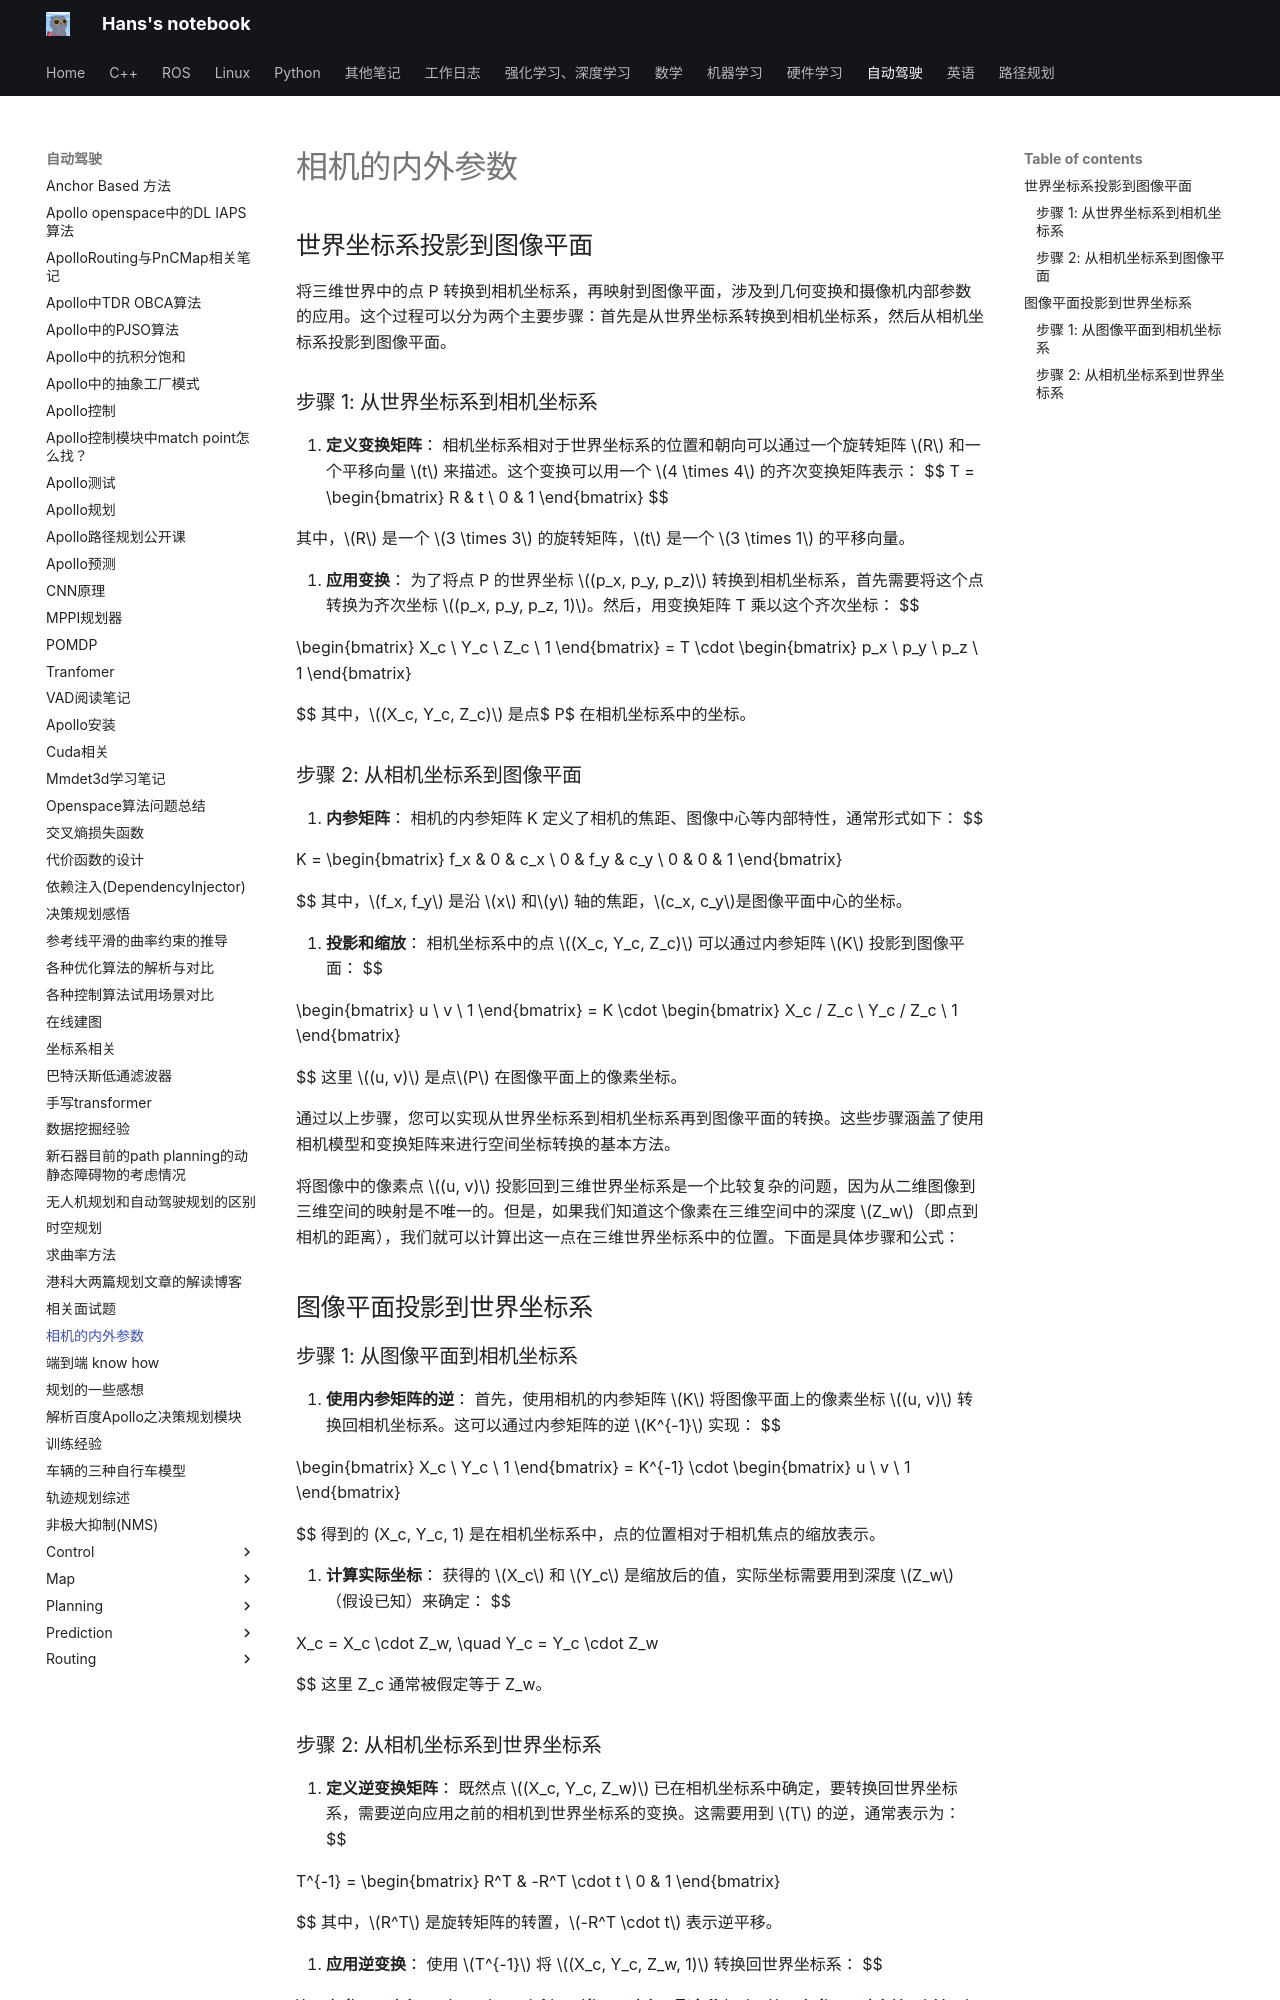

repository: hs867785578/my_note · page: 自动驾驶/相机的内外参数/index.html · generator: mkdocs



## 世界坐标系投影到图像平面
将三维世界中的点 P 转换到相机坐标系，再映射到图像平面，涉及到几何变换和摄像机内部参数的应用。这个过程可以分为两个主要步骤：首先是从世界坐标系转换到相机坐标系，然后从相机坐标系投影到图像平面。
### 步骤 1: 从世界坐标系到相机坐标系

1. **定义变换矩阵**：
   相机坐标系相对于世界坐标系的位置和朝向可以通过一个旋转矩阵 $R$ 和一个平移向量 
   $t$ 来描述。这个变换可以用一个 $4 \times 4$ 的齐次变换矩阵表示：
   $$
   T = \begin{bmatrix} R & t \\ 0 & 1 \end{bmatrix}
   $$
   
   其中，$R$ 是一个 $3 \times 3$ 的旋转矩阵，$t$ 是一个 $3 \times 1$ 的平移向量。

2. **应用变换**：
   为了将点 P 的世界坐标 $(p_x, p_y, p_z)$ 转换到相机坐标系，首先需要将这个点转换为齐次坐标 $(p_x, p_y, p_z, 1)$。然后，用变换矩阵 T 乘以这个齐次坐标：
   $$
   
   \begin{bmatrix} X_c \\ Y_c \\ Z_c \\ 1 \end{bmatrix} = T \cdot \begin{bmatrix} p_x \\ p_y \\ p_z \\ 1 \end{bmatrix}
  
   $$
   其中，$(X_c, Y_c, Z_c)$ 是点$ P$ 在相机坐标系中的坐标。

### 步骤 2: 从相机坐标系到图像平面

1. **内参矩阵**：
   相机的内参矩阵 K 定义了相机的焦距、图像中心等内部特性，通常形式如下：
   $$
   
   K = \begin{bmatrix}
   f_x & 0 & c_x \\
   0 & f_y & c_y \\
   0 & 0 & 1
   \end{bmatrix}
  
   $$
   其中，$f_x, f_y$ 是沿 $x$ 和$y$ 轴的焦距，$c_x, c_y$是图像平面中心的坐标。

2. **投影和缩放**：
   相机坐标系中的点 $(X_c, Y_c, Z_c)$ 可以通过内参矩阵 $K$ 投影到图像平面：
   $$
   
   \begin{bmatrix}
   u \\
   v \\
   1
   \end{bmatrix} = K \cdot \begin{bmatrix}
   X_c / Z_c \\
   Y_c / Z_c \\
   1
   \end{bmatrix}
  
   $$
   这里 $(u, v)$ 是点$P$ 在图像平面上的像素坐标。

通过以上步骤，您可以实现从世界坐标系到相机坐标系再到图像平面的转换。这些步骤涵盖了使用相机模型和变换矩阵来进行空间坐标转换的基本方法。



将图像中的像素点 $(u, v)$ 投影回到三维世界坐标系是一个比较复杂的问题，因为从二维图像到三维空间的映射是不唯一的。但是，如果我们知道这个像素在三维空间中的深度 $Z_w$（即点到相机的距离），我们就可以计算出这一点在三维世界坐标系中的位置。下面是具体步骤和公式：


## 图像平面投影到世界坐标系

### 步骤 1: 从图像平面到相机坐标系

1. **使用内参矩阵的逆**：
   首先，使用相机的内参矩阵 $K$ 将图像平面上的像素坐标 $(u, v)$ 转换回相机坐标系。这可以通过内参矩阵的逆 $K^{-1}$ 实现：
   $$
   
   \begin{bmatrix}
   X_c \\
   Y_c \\
   1
   \end{bmatrix} = K^{-1} \cdot \begin{bmatrix}
   u \\
   v \\
   1
   \end{bmatrix}
  
   $$
   得到的 (X_c, Y_c, 1) 是在相机坐标系中，点的位置相对于相机焦点的缩放表示。

2. **计算实际坐标**：
   获得的 $X_c$ 和 $Y_c$ 是缩放后的值，实际坐标需要用到深度 $Z_w$（假设已知）来确定：
   $$
   
   X_c = X_c \cdot Z_w, \quad Y_c = Y_c \cdot Z_w
  
   $$
   这里 Z_c 通常被假定等于 Z_w。
